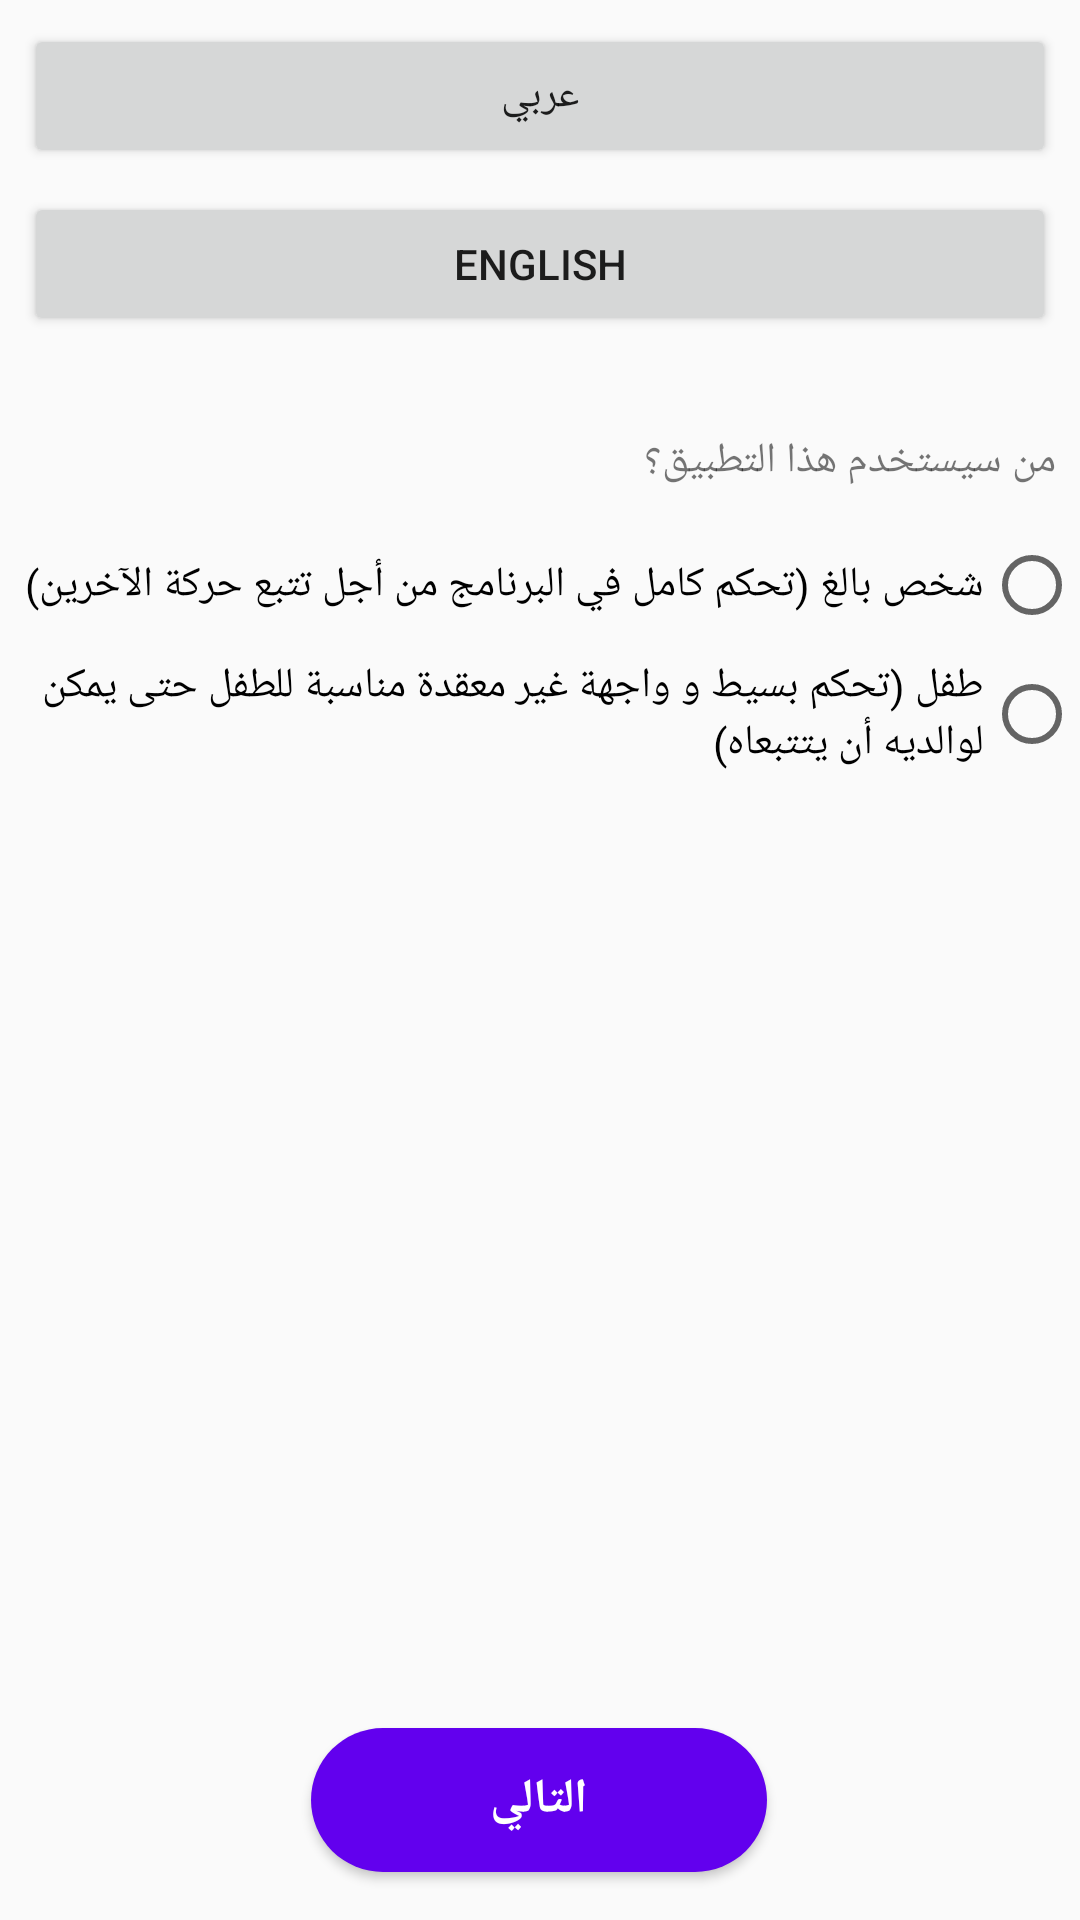

The Android layout XML behind this screen, and the referenced resources:
<!-- AndroidManifest.xml: application theme AppTheme -->
<!-- res/layout/activity_mode_lang.xml -->
<?xml version="1.0" encoding="utf-8"?>
<android.support.constraint.ConstraintLayout
    xmlns:android="http://schemas.android.com/apk/res/android"
    xmlns:app="http://schemas.android.com/apk/res-auto"
    xmlns:tools="http://schemas.android.com/tools"
    android:layout_width="match_parent"
    android:layout_height="match_parent"
    android:layoutDirection="rtl">

    <Button
        android:id="@+id/button_ar"
        android:layout_width="0dp"
        android:layout_height="wrap_content"
        android:layout_marginStart="8dp"
        android:layout_marginTop="8dp"
        android:layout_marginEnd="8dp"
        android:text="@string/button_ar"
        app:layout_constraintEnd_toEndOf="parent"
        app:layout_constraintStart_toStartOf="parent"
        app:layout_constraintTop_toTopOf="parent" />

    <Button
        android:id="@+id/button_en"
        android:layout_width="0dp"
        android:layout_height="wrap_content"
        android:layout_marginStart="8dp"
        android:layout_marginTop="8dp"
        android:layout_marginEnd="8dp"
        android:text="@string/button_en"
        app:layout_constraintEnd_toEndOf="parent"
        app:layout_constraintStart_toStartOf="parent"
        app:layout_constraintTop_toBottomOf="@+id/button_ar" />

    <TextView
        android:id="@+id/textView_mode"
        android:layout_width="wrap_content"
        android:layout_height="wrap_content"
        android:layout_marginStart="8dp"
        android:layout_marginTop="32dp"
        android:text="@string/textView_mode"
        app:layout_constraintStart_toStartOf="parent"
        app:layout_constraintTop_toBottomOf="@+id/button_en" />

    <RadioGroup
        android:layout_width="wrap_content"
        android:layout_height="wrap_content"
        android:layout_marginStart="8dp"
        android:layout_marginTop="8dp"
        android:layout_marginEnd="8dp"
        app:layout_constraintEnd_toEndOf="parent"
        app:layout_constraintStart_toStartOf="parent"
        app:layout_constraintTop_toBottomOf="@+id/textView_mode">

        <RadioButton
            android:id="@+id/radio_adult"
            android:layout_width="wrap_content"
            android:layout_height="wrap_content"
            android:layout_marginTop="8dp"
            android:layout_weight="1"
            android:text="@string/radio_adult" />

        <RadioButton
            android:id="@+id/radio_kid"
            android:layout_width="wrap_content"
            android:layout_height="wrap_content"
            android:layout_marginTop="8dp"
            android:layout_weight="1"
            android:text="@string/radio_kid" />
    </RadioGroup>

    <Button
        android:id="@+id/button_next1"
        style="@style/buttonStyle"
        android:layout_width="wrap_content"
        android:layout_height="wrap_content"
        android:layout_marginStart="8dp"
        android:layout_marginEnd="7dp"
        android:layout_marginBottom="16dp"
        android:text="@string/nextStr"
        app:layout_constraintBottom_toBottomOf="parent"
        app:layout_constraintEnd_toEndOf="parent"
        app:layout_constraintStart_toStartOf="parent" />

</android.support.constraint.ConstraintLayout>
<!-- resources referenced by this layout -->
<resources>
  <string name="button_ar">عربي</string>
  <string name="button_en">English</string>
  <string name="nextStr">التالي</string>
  <string name="radio_adult">شخص بالغ (تحكم كامل في البرنامج من أجل تتبع حركة اﻵخرين)</string>
  <string name="radio_kid">طفل (تحكم بسيط  و واجهة غير معقدة مناسبة للطفل حتى يمكن لوالديه أن يتتبعاه)</string>
  <string name="textView_mode">من سيستخدم هذا التطبيق؟</string>
  <style name="buttonStyle">
          <item name="android:background">@drawable/round_button</item>
          <item name="android:textColor">#ffffff</item>
          <item name="android:textStyle">bold</item>
          <item name="android:textSize">16dp</item>
          <item name="android:ems">8</item>
      </style>
  <style name="AppTheme" parent="Theme.AppCompat.Light.DarkActionBar">
          
          <item name="colorPrimary">@color/colorPrimary</item>
          <item name="colorPrimaryDark">@color/colorPrimaryDark</item>
          <item name="colorAccent">@color/colorAccent</item>
      </style>
  <!-- drawable round_button (drawable) -->
  <?xml version="1.0" encoding="utf-8"?>
  <shape xmlns:android="http://schemas.android.com/apk/res/android"
       android:shape="rectangle">
            <solid android:color="@color/colorPrimary"/>
              <corners android:radius="46dp" />
              <padding
                  android:left="10dp"
                  android:top="10dp"
                  android:right="10dp"
                  android:bottom="10dp" />
  </shape>
  <!-- not gathered from this repository: default colours our renderer supplied (Android Studio template values) -->
  <color name="colorPrimary">#FF6200EE</color>
  <color name="colorPrimaryDark">#FF3700B3</color>
  <color name="colorAccent">#FF03DAC5</color>
</resources>
